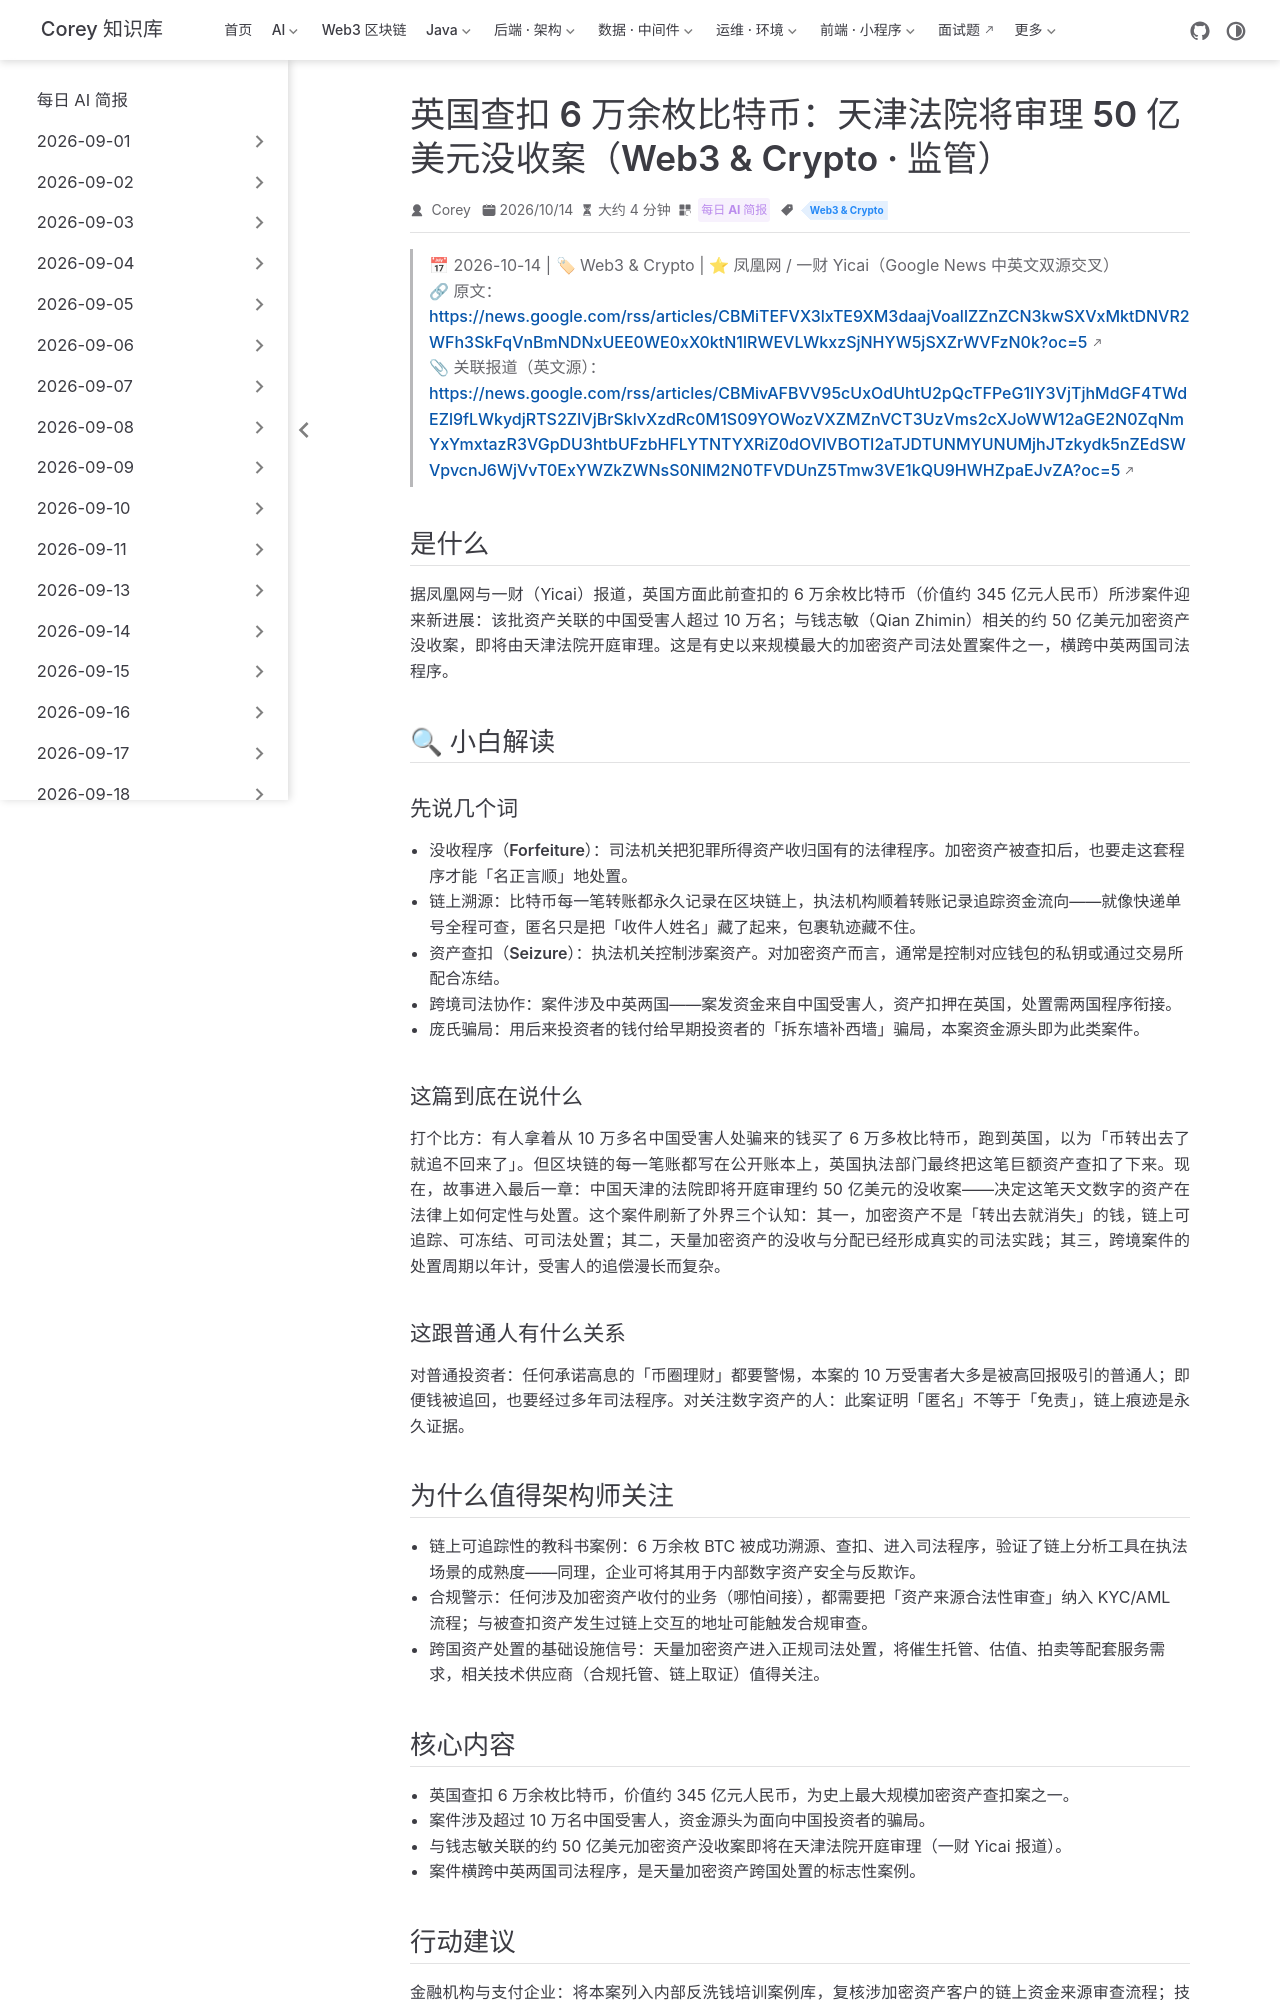

repository: code-corey/code-corey.github.io · page: News/2026-10-15/12-uk-btc-forfeiture.html · generator: jekyll

---
title: "英国查扣 6 万余枚比特币：天津法院将审理 50 亿美元没收案（Web3 & Crypto · 监管）"
shortTitle: "英国6万BTC没收大案"
sidebarGroup: "2026-10-15"
order: 12
date: 2026-10-14
category:
  - "每日 AI 简报"
tag:
  - "Web3 & Crypto"
description: "英国查扣 6 万余枚比特币（价值约 345 亿元），案件背后有超 10 万名中国受害者；关联钱志敏的约 50 亿美元加密资产没收案即将在天津法院开庭。"
---

# UK Seizes 61,000+ BTC; Tianjin Court to Hear $5B Forfeiture Case（英国查扣 6 万余枚比特币，天津法院将审理约 50 亿美元没收案）

> 📅 2026-10-14 | 🏷 Web3 & Crypto | ⭐ 凤凰网 / 一财 Yicai（Google News 中英文双源交叉）
> 🔗 原文：https://news.google.com/rss/articles/CBMiTEFVX3lxTE9XM3daajVoallZZnZCN3kwSXVxMktDNVR2WFh3SkFqVnBmNDNxUEE0WE0xX0ktN1lRWEVLWkxzSjNHYW5jSXZrWVFzN0k?oc=5
> 📎 关联报道（英文源）：https://news.google.com/rss/articles/CBMivAFBVV95cUxOdUhtU2pQcTFPeG1IY3VjTjhMdGF4TWdEZl9fLWkydjRTS2ZIVjBrSklvXzdRc0M1S09YOWozVXZMZnVCT3UzVms2cXJoWW12aGE2N0ZqNmYxYmxtazR3VGpDU3htbUFzbHFLYTNTYXRiZ0dOVlVBOTI2aTJDTUNMYUNUMjhJTzkydk5nZEdSWVpvcnJ6WjVvT0ExYWZkZWNsS0NlM2N0TFVDUnZ5Tmw3VE1kQU9HWHZpaEJvZA?oc=5

## 是什么

据凤凰网与一财（Yicai）报道，英国方面此前查扣的 6 万余枚比特币（价值约 345 亿元人民币）所涉案件迎来新进展：该批资产关联的中国受害人超过 10 万名；与钱志敏（Qian Zhimin）相关的约 50 亿美元加密资产没收案，即将由天津法院开庭审理。这是有史以来规模最大的加密资产司法处置案件之一，横跨中英两国司法程序。

## 🔍 小白解读

### 先说几个词

- **没收程序（Forfeiture）**：司法机关把犯罪所得资产收归国有的法律程序。加密资产被查扣后，也要走这套程序才能「名正言顺」地处置。
- **链上溯源**：比特币每一笔转账都永久记录在区块链上，执法机构顺着转账记录追踪资金流向——就像快递单号全程可查，匿名只是把「收件人姓名」藏了起来，包裹轨迹藏不住。
- **资产查扣（Seizure）**：执法机关控制涉案资产。对加密资产而言，通常是控制对应钱包的私钥或通过交易所配合冻结。
- **跨境司法协作**：案件涉及中英两国——案发资金来自中国受害人，资产扣押在英国，处置需两国程序衔接。
- **庞氏骗局**：用后来投资者的钱付给早期投资者的「拆东墙补西墙」骗局，本案资金源头即为此类案件。

### 这篇到底在说什么

打个比方：有人拿着从 10 万多名中国受害人处骗来的钱买了 6 万多枚比特币，跑到英国，以为「币转出去了就追不回来了」。但区块链的每一笔账都写在公开账本上，英国执法部门最终把这笔巨额资产查扣了下来。现在，故事进入最后一章：中国天津的法院即将开庭审理约 50 亿美元的没收案——决定这笔天文数字的资产在法律上如何定性与处置。这个案件刷新了外界三个认知：其一，加密资产不是「转出去就消失」的钱，链上可追踪、可冻结、可司法处置；其二，天量加密资产的没收与分配已经形成真实的司法实践；其三，跨境案件的处置周期以年计，受害人的追偿漫长而复杂。

### 这跟普通人有什么关系

对普通投资者：任何承诺高息的「币圈理财」都要警惕，本案的 10 万受害者大多是被高回报吸引的普通人；即便钱被追回，也要经过多年司法程序。对关注数字资产的人：此案证明「匿名」不等于「免责」，链上痕迹是永久证据。
